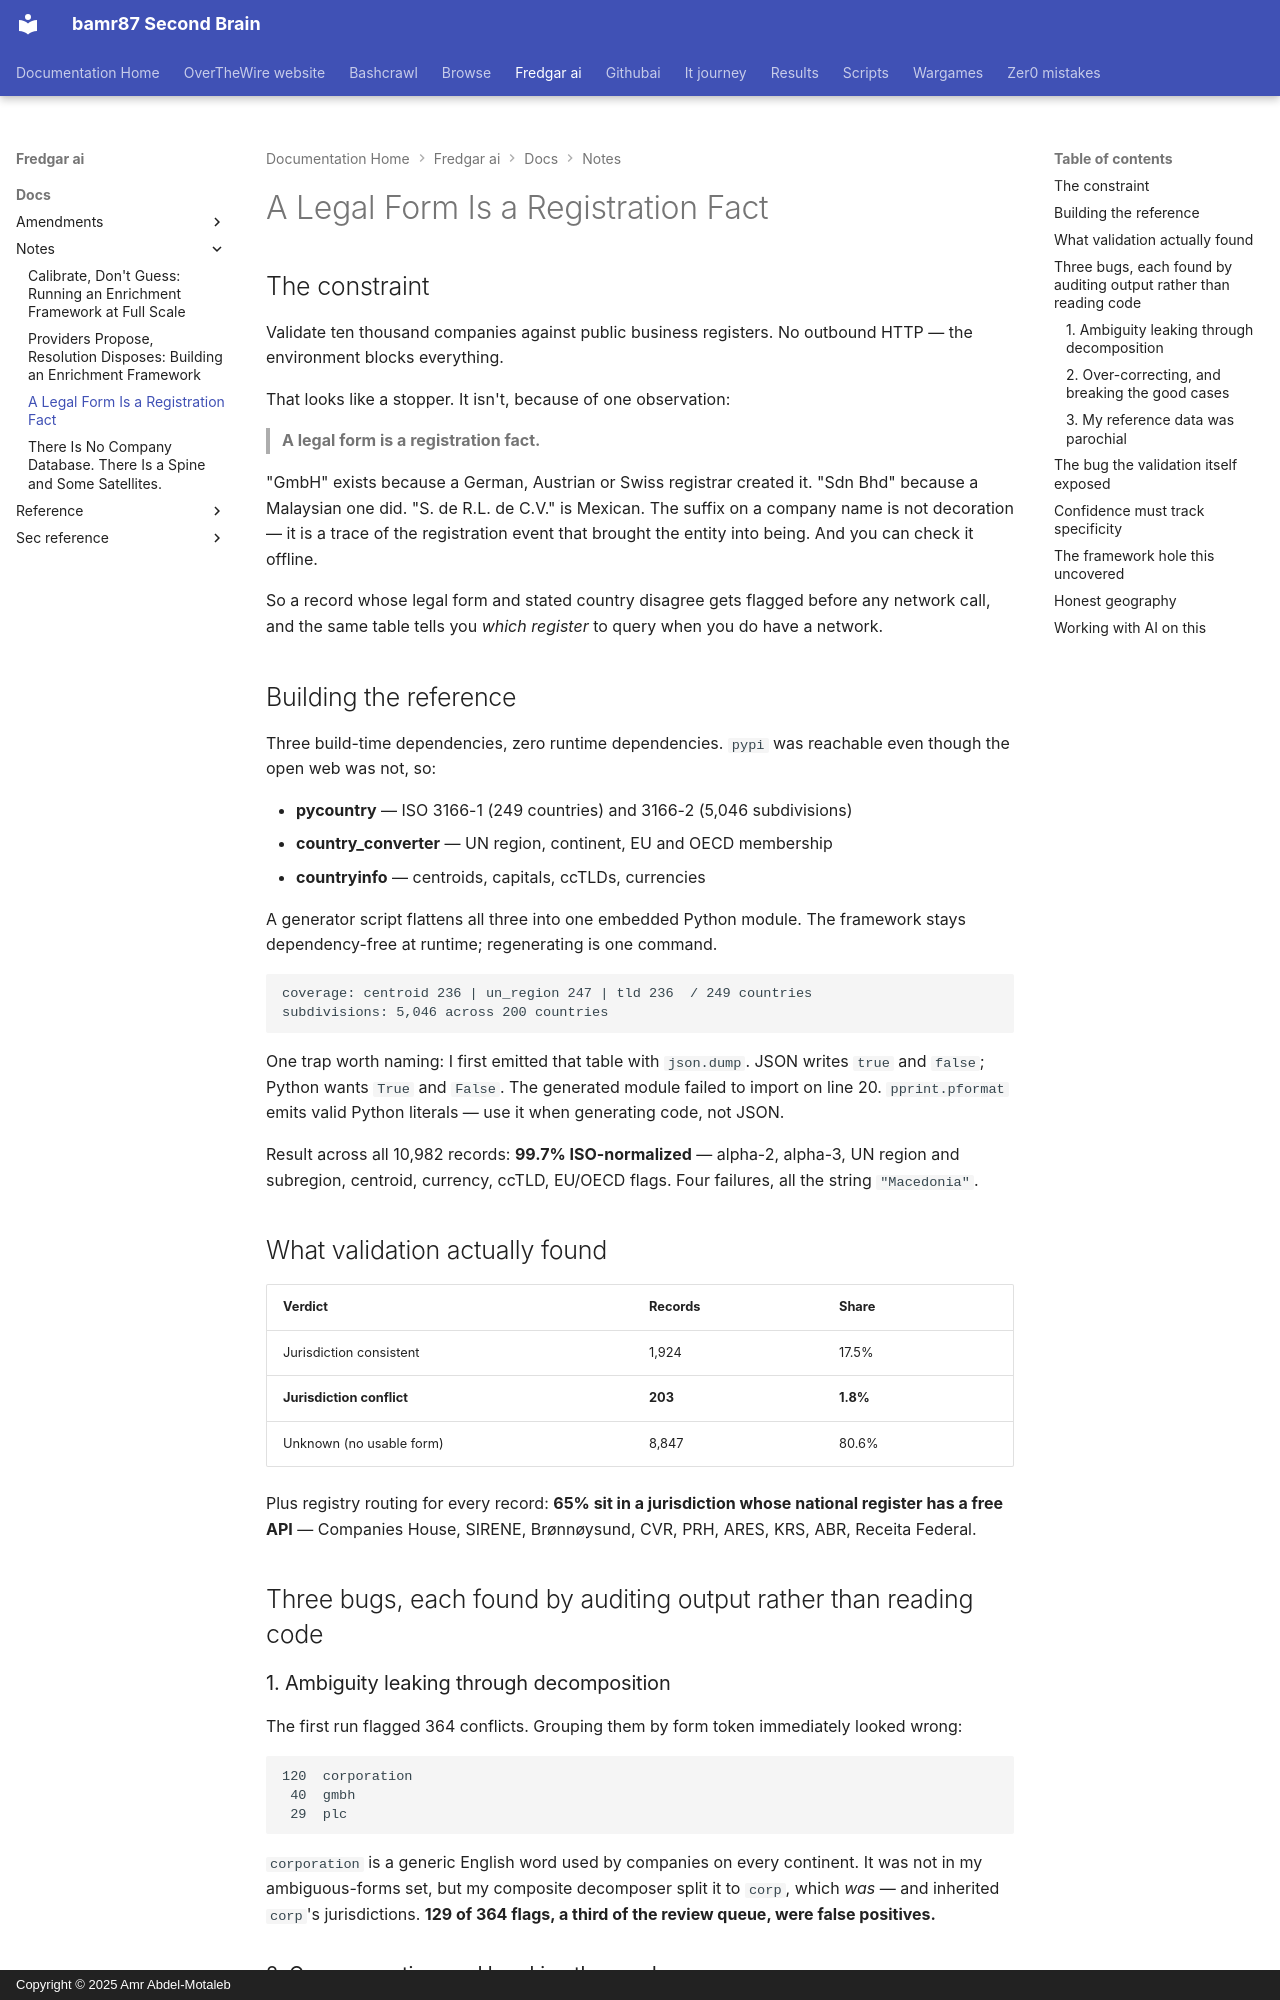

repository: bamr87/README · page: fredgar-ai/docs/notes/2026-09-10-legal-form-is-a-registration-fact/index.html · generator: mkdocs · copyright: Copyright © 2025 Amr Abdel-Motaleb

---
categories:
- data-engineering
- master-data
- open-data
date: 2026-09-10
excerpt: Validating 10,982 companies against public business registers with no network
  access — by noticing that 'GmbH' is itself evidence.
source_file: docs/notes/2026-09-10-legal-form-is-a-registration-fact.md
source_repo: bamr87/fredgar-ai
source_url: https://github.com/bamr87/fredgar-ai/blob/main/docs/notes/2026-09-10-legal-form-is-a-registration-fact.md
tags:
- entity-resolution
- iso3166
- gleif
- company-registry
- validation
- geocoding
title: A Legal Form Is a Registration Fact
---

## The constraint

Validate ten thousand companies against public business registers. No outbound HTTP — the environment blocks everything.

That looks like a stopper. It isn't, because of one observation:

> **A legal form is a registration fact.**

"GmbH" exists because a German, Austrian or Swiss registrar created it. "Sdn Bhd" because a Malaysian one did. "S. de R.L. de C.V." is Mexican. The suffix on a company name is not decoration — it is a trace of the registration event that brought the entity into being. And you can check it offline.

So a record whose legal form and stated country disagree gets flagged before any network call, and the same table tells you *which register* to query when you do have a network.

## Building the reference

Three build-time dependencies, zero runtime dependencies. `pypi` was reachable even though the open web was not, so:

- **pycountry** — ISO 3166-1 (249 countries) and 3166-2 (5,046 subdivisions)
- **country_converter** — UN region, continent, EU and OECD membership
- **countryinfo** — centroids, capitals, ccTLDs, currencies

A generator script flattens all three into one embedded Python module. The framework stays dependency-free at runtime; regenerating is one command.

```
coverage: centroid 236 | un_region 247 | tld 236  / 249 countries
subdivisions: 5,046 across 200 countries
```

One trap worth naming: I first emitted that table with `json.dump`. JSON writes `true` and `false`; Python wants `True` and `False`. The generated module failed to import on line 20. `pprint.pformat` emits valid Python literals — use it when generating code, not JSON.

Result across all 10,982 records: **99.7% ISO-normalized** — alpha-2, alpha-3, UN region and subregion, centroid, currency, ccTLD, EU/OECD flags. Four failures, all the string `"Macedonia"`.

## What validation actually found

| Verdict | Records | Share |
|---|---|---|
| Jurisdiction consistent | 1,924 | 17.5% |
| **Jurisdiction conflict** | **203** | **1.8%** |
| Unknown (no usable form) | 8,847 | 80.6% |

Plus registry routing for every record: **65% sit in a jurisdiction whose national register has a free API** — Companies House, SIRENE, Brønnøysund, CVR, PRH, ARES, KRS, ABR, Receita Federal.

## Three bugs, each found by auditing output rather than reading code

### 1. Ambiguity leaking through decomposition

The first run flagged 364 conflicts. Grouping them by form token immediately looked wrong:

```
120  corporation
 40  gmbh
 29  plc
```

`corporation` is a generic English word used by companies on every continent. It was not in my ambiguous-forms set, but my composite decomposer split it to `corp`, which *was* — and inherited `corp`'s jurisdictions. **129 of 364 flags, a third of the review queue, were false positives.**
